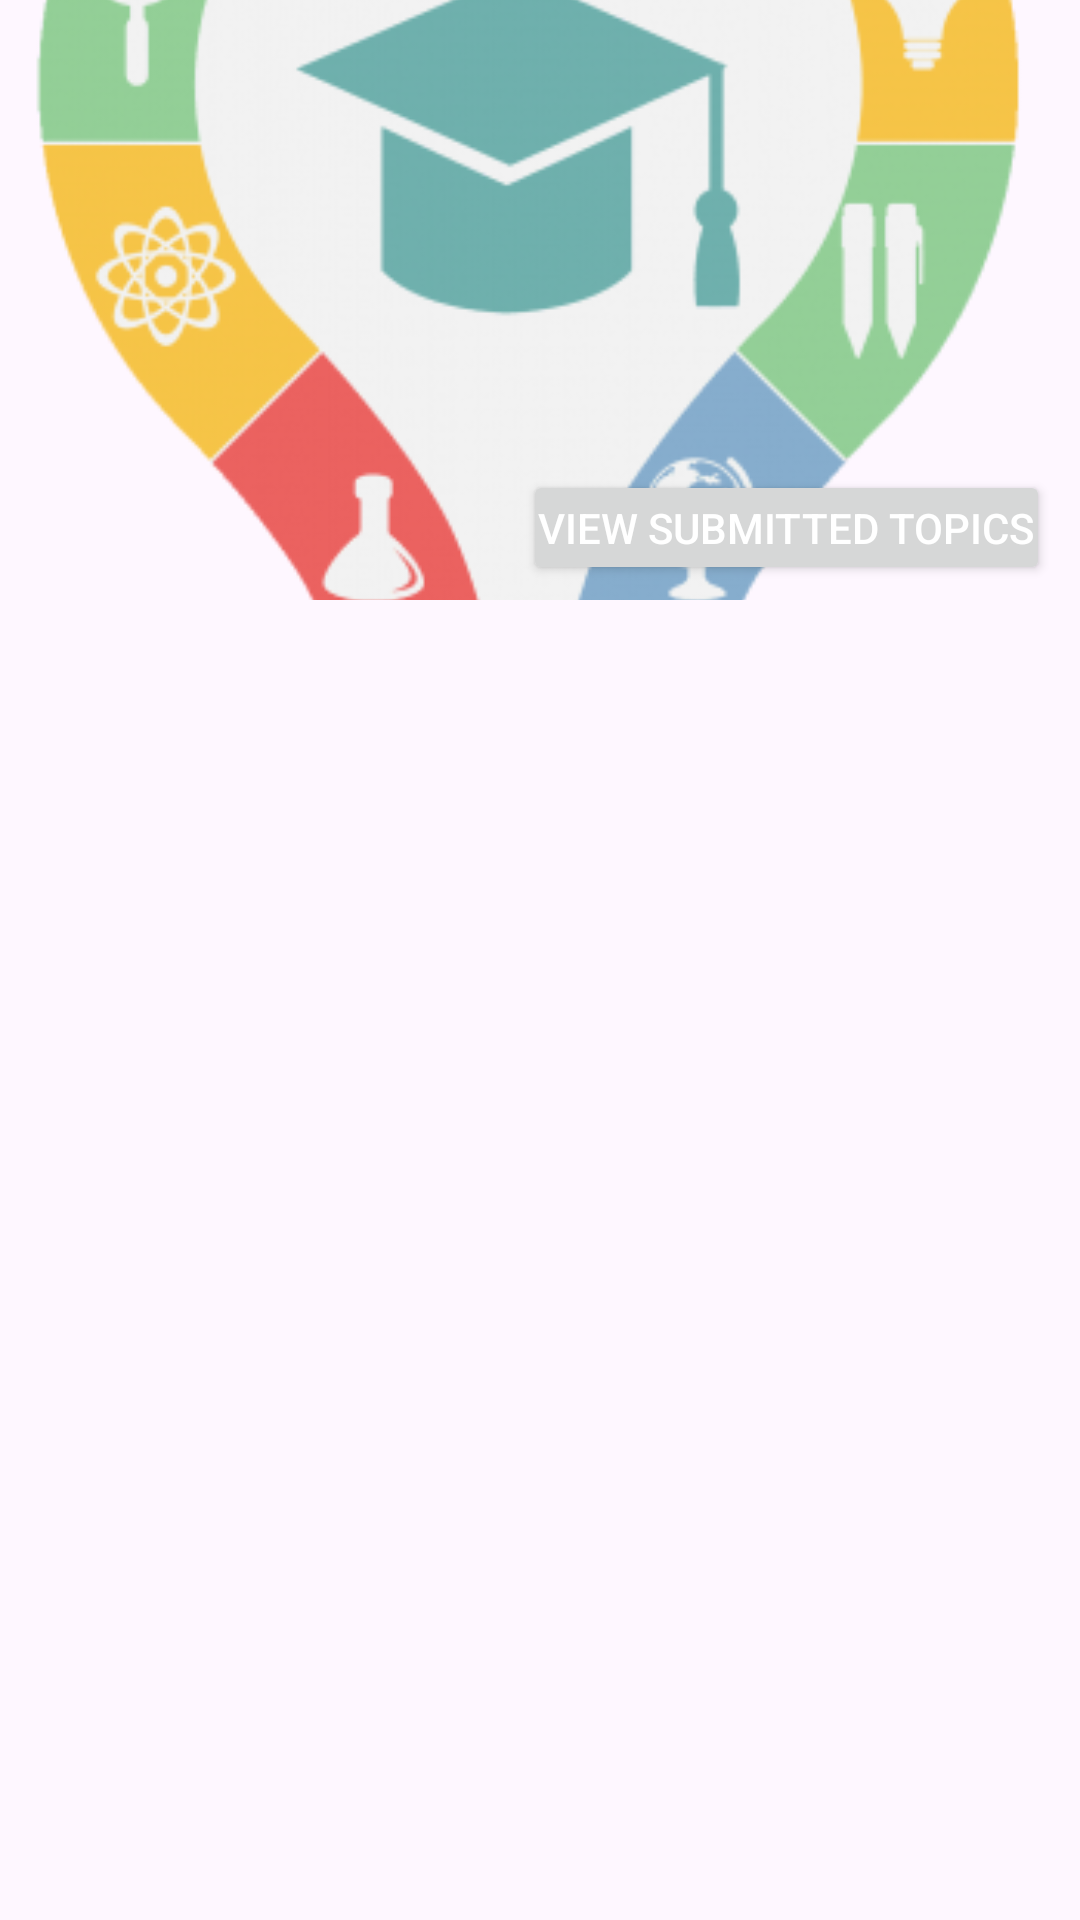

This screen was rendered from an Android layout file. Write that file and the resources it references.
<!-- AndroidManifest.xml: application theme Theme.ProjectManagement -->
<!-- res/layout/activity_supervisor.xml -->
<?xml version="1.0" encoding="utf-8"?>
<androidx.drawerlayout.widget.DrawerLayout xmlns:android="http://schemas.android.com/apk/res/android"
    xmlns:app="http://schemas.android.com/apk/res-auto"
    xmlns:tools="http://schemas.android.com/tools"
    android:id="@+id/supervisorDrawer"
    android:layout_width="match_parent"
    android:layout_height="match_parent"
    tools:context=".activities.SupervisorActivity">

    <include
        layout="@layout/supervisor_wrapper"
        android:layout_width="match_parent"
        android:layout_height="match_parent" />

    <com.google.android.material.navigation.NavigationView
        android:id="@+id/supervisorNavigator"
        android:layout_width="match_parent"
        android:layout_height="match_parent"
        android:layout_gravity="start"
        android:theme="@style/NavigationViewStyle"
        app:headerLayout="@layout/navigation_header"
        app:itemIconSize="30dp"
        app:menu="@menu/navigation_menu" />

</androidx.drawerlayout.widget.DrawerLayout>
<!-- res/layout/supervisor_wrapper.xml (included above) -->
<?xml version="1.0" encoding="utf-8"?>
<androidx.coordinatorlayout.widget.CoordinatorLayout xmlns:android="http://schemas.android.com/apk/res/android"
    xmlns:app="http://schemas.android.com/apk/res-auto"
    android:id="@+id/supervisor"
    android:layout_width="match_parent"
    android:layout_height="match_parent"
    android:orientation="vertical">

    <com.google.android.material.appbar.AppBarLayout
        android:id="@+id/supervisorAppBar"
        android:layout_width="match_parent"
        android:layout_height="wrap_content">

        <com.google.android.material.appbar.CollapsingToolbarLayout
            android:id="@+id/supervisorCollapsingToolnar"
            android:layout_width="match_parent"
            android:layout_height="200dp"
            app:layout_scrollFlags="scroll|exitUntilCollapsed"
            app:titleEnabled="true">

            <androidx.appcompat.widget.Toolbar
                android:id="@+id/supervisorToolbar"
                android:layout_width="match_parent"
                android:layout_height="?attr/actionBarSize"
                app:layout_collapseMode="pin" />

            <ImageView
                android:layout_width="match_parent"
                android:layout_height="match_parent"
                android:contentDescription="@string/todo"
                android:scaleType="centerCrop"
                android:src="@drawable/icon"
                app:layout_collapseMode="parallax" />

            <RelativeLayout
                android:layout_width="match_parent"
                android:layout_height="wrap_content"
                android:layout_marginTop="70dp"
                app:layout_collapseMode="parallax">

                <TextView
                    android:id="@+id/supervisorName"
                    android:layout_width="match_parent"
                    android:layout_height="wrap_content"
                    android:layout_marginStart="10dp"
                    android:layout_marginTop="5dp"
                    android:layout_marginEnd="10dp"
                    android:layout_marginBottom="10dp"
                    android:textColor="@color/darkGreen"
                    android:textSize="24sp"
                    android:textStyle="bold" />

                <TextView
                    android:id="@+id/supervisorEmail"
                    android:layout_width="match_parent"
                    android:layout_height="wrap_content"
                    android:layout_below="@id/supervisorName"
                    android:layout_marginStart="10dp"
                    android:layout_marginTop="5dp"
                    android:layout_marginEnd="10dp"
                    android:layout_marginBottom="10dp"
                    android:textColor="@color/darkGreen"
                    android:textSize="18sp" />

                <Button
                    android:id="@+id/supervisorSubmittedProjects"
                    android:layout_width="wrap_content"
                    android:layout_height="wrap_content"
                    android:layout_below="@id/supervisorEmail"
                    android:layout_alignParentEnd="true"
                    android:layout_marginEnd="10dp"
                    android:layout_marginBottom="5dp"
                    android:padding="5dp"
                    android:text="@string/view_submitted_topics"
                    android:textColor="@color/white"
                    android:textSize="14sp" />

                
                
                
                
                
                
                
                
                
                
                
                
                
                

            </RelativeLayout>

        </com.google.android.material.appbar.CollapsingToolbarLayout>

    </com.google.android.material.appbar.AppBarLayout>

    <androidx.recyclerview.widget.RecyclerView
        android:id="@+id/supervisorList"
        android:layout_width="match_parent"
        android:layout_height="match_parent"
        app:layout_behavior="@string/appbar_scrolling_view_behavior" />

</androidx.coordinatorlayout.widget.CoordinatorLayout>
<!-- res/layout/navigation_header.xml (included above) -->
<?xml version="1.0" encoding="utf-8"?>
<RelativeLayout xmlns:android="http://schemas.android.com/apk/res/android"
    android:layout_width="match_parent"
    android:layout_height="wrap_content"
    android:layout_margin="10dp"
    android:orientation="vertical"
    android:padding="10dp">

    
    
    
    
    
    
    

    <TextView
        android:id="@+id/navName"
        android:layout_width="match_parent"
        android:layout_height="wrap_content"
        android:layout_marginStart="5dp"
        android:layout_marginTop="5dp"
        android:layout_marginEnd="5dp"
        android:layout_marginBottom="5dp"
        android:textSize="24sp"
        android:textStyle="bold" />

    <TextView
        android:id="@+id/navEmail"
        android:layout_width="match_parent"
        android:layout_height="wrap_content"
        android:layout_below="@id/navName"
        android:layout_marginStart="5dp"
        android:layout_marginTop="5dp"
        android:layout_marginEnd="5dp"
        android:layout_marginBottom="5dp"
        android:textSize="18sp"
        android:textStyle="italic" />

    <TextView
        android:id="@+id/navRole"
        android:layout_width="match_parent"
        android:layout_height="wrap_content"
        android:layout_below="@id/navEmail"
        android:layout_marginStart="5dp"
        android:layout_marginTop="5dp"
        android:layout_marginEnd="5dp"
        android:layout_marginBottom="5dp"
        android:textSize="18sp"
        android:textStyle="italic" />

</RelativeLayout>
<!-- resources referenced by this layout -->
<resources>
  <color name="darkGreen">#006400</color>
  <color name="green">#4CAF50</color>
  <color name="white">#FFFFFFFF</color>
  <!-- drawable icon: png bitmap (drawable, 20021 bytes) -->
  <string name="todo">TODO</string>
  <string name="view_submitted_topics">View Submitted Topics</string>
  <style name="NavigationViewStyle">
          <item name="android:textSize">20sp</item>
          <item name="android:background">@color/white</item>
          <item name="android:textColor">@color/black</item>
      </style>
  <style name="Theme.ProjectManagement" parent="Base.Theme.ProjectManagement" />
  <color name="black">#FF000000</color>
  <style name="Base.Theme.ProjectManagement" parent="Theme.Material3.DayNight.NoActionBar">
          
          <item name="colorPrimary">@color/colorPrimary</item>
          <item name="colorPrimaryVariant">@color/colorPrimaryDark</item>
          <item name="colorOnPrimary">@color/white</item>
          <item name="android:textColor">@color/black</item>
          
          <item name="colorSecondary">@color/colorDivider</item>
          <item name="colorSecondaryVariant">@color/colorAccent</item>
          <item name="android:navigationBarColor">@color/navigationBarColor</item>
          <item name="colorOnSecondary">@color/black</item>
          
          <item name="android:statusBarColor">?attr/colorPrimaryVariant</item>
          
      </style>
  <color name="colorPrimary">#4CAF50</color>
  <color name="colorPrimaryDark">#058F00</color>
  <color name="colorDivider">#40FF00</color>
  <color name="colorAccent">#4CAF50</color>
  <color name="navigationBarColor">#1B5E20</color>
</resources>
